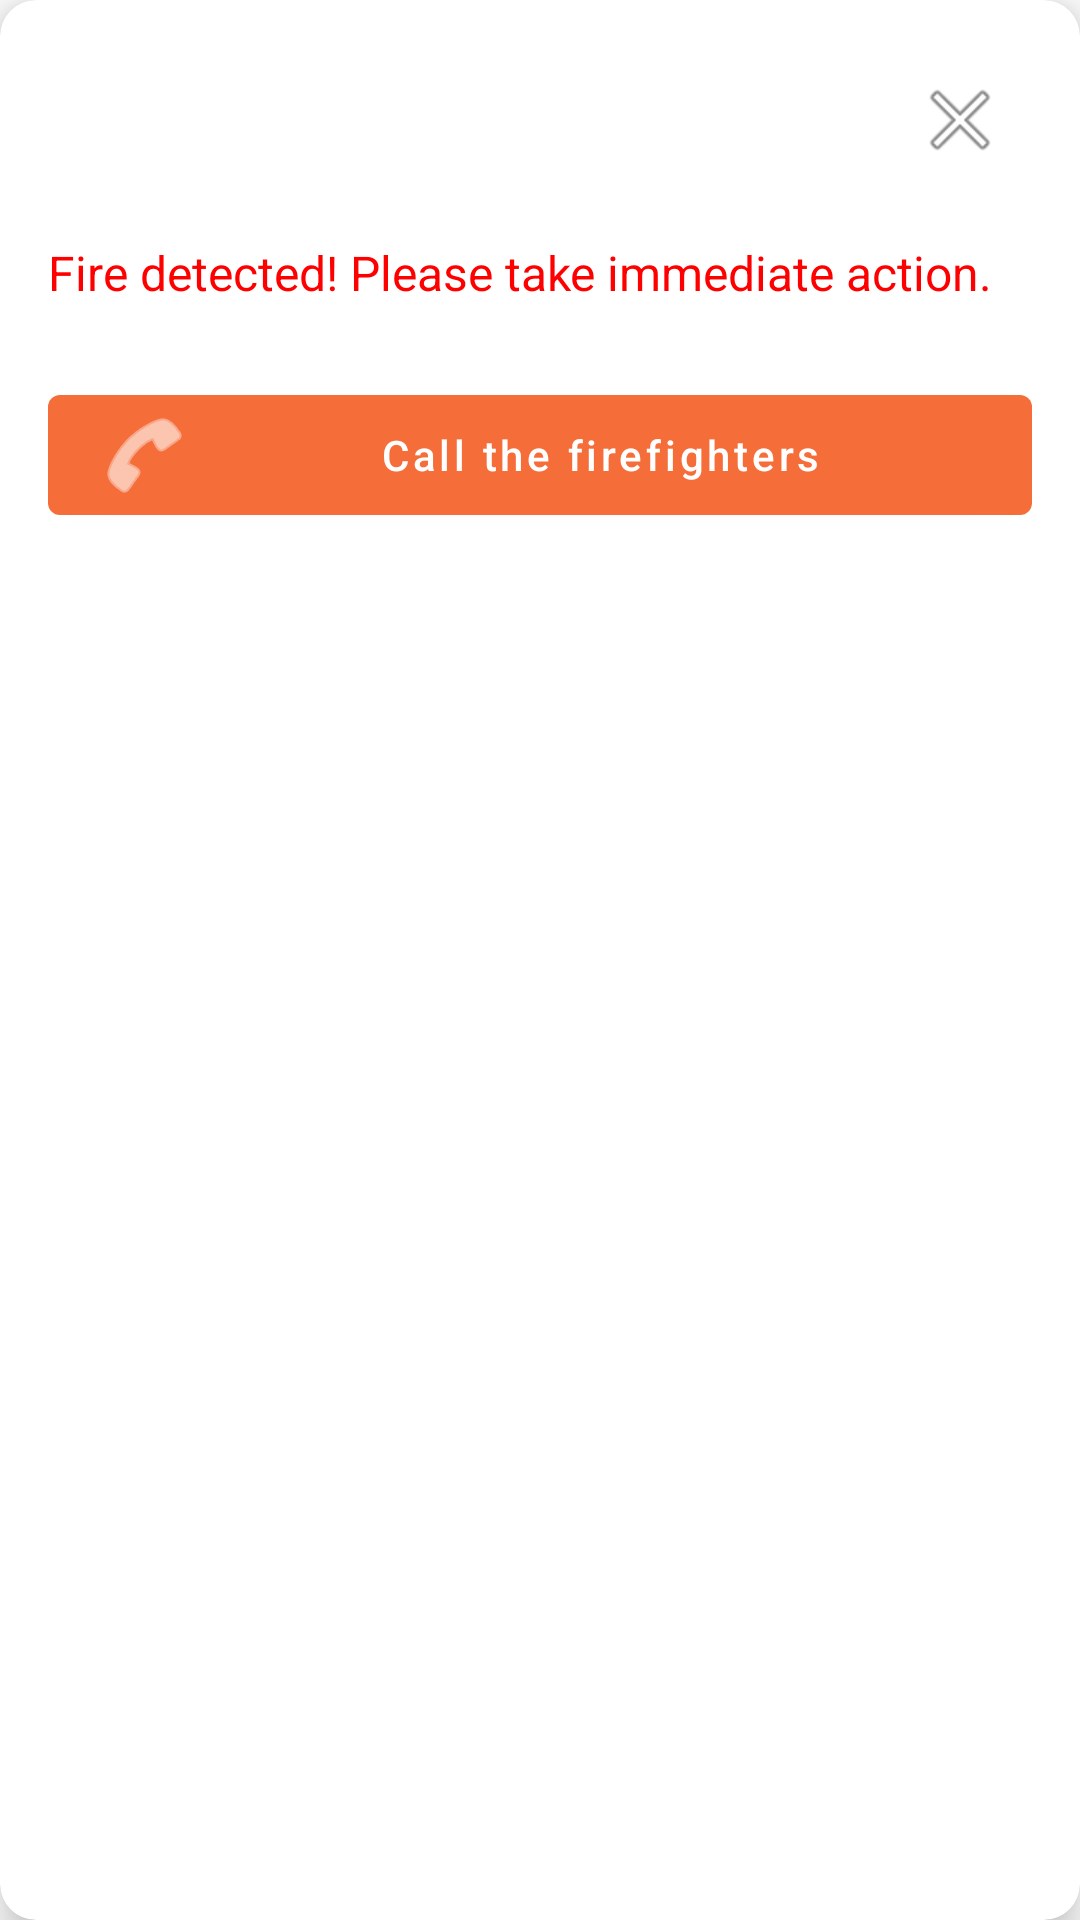

This screen was rendered from an Android layout file. Write that file and the resources it references.
<!-- AndroidManifest.xml: application theme Theme.IgnisGuard -->
<!-- res/layout/dialog_fire_alert.xml -->
<?xml version="1.0" encoding="utf-8"?>
<androidx.cardview.widget.CardView xmlns:android="http://schemas.android.com/apk/res/android"
    xmlns:app="http://schemas.android.com/apk/res-auto"
    android:layout_width="match_parent"
    android:layout_height="wrap_content"
    android:layout_margin="16dp"
    app:cardCornerRadius="12dp"
    app:cardElevation="8dp">

    <LinearLayout
        android:layout_width="match_parent"
        android:layout_height="wrap_content"
        android:orientation="vertical"
        android:padding="16dp">

        <RelativeLayout
            android:layout_width="match_parent"
            android:layout_height="wrap_content"
            android:layout_marginBottom="16dp">

            <TextView
                android:id="@+id/tv_sensor_name"
                android:layout_width="wrap_content"
                android:layout_height="wrap_content"
                android:layout_alignParentStart="true"
                android:layout_centerVertical="true"
                android:textSize="20sp"
                android:textStyle="bold" />

            <ImageButton
                android:id="@+id/btn_close"
                android:layout_width="48dp"
                android:layout_height="48dp"
                android:layout_alignParentEnd="true"
                android:layout_centerVertical="true"
                android:background="?attr/selectableItemBackgroundBorderless"
                android:clickable="true"
                android:focusable="true"
                android:padding="12dp"
                android:src="@android:drawable/ic_menu_close_clear_cancel" />
        </RelativeLayout>

        <TextView
            android:layout_width="match_parent"
            android:layout_height="wrap_content"
            android:layout_marginBottom="24dp"
            android:text="Fire detected! Please take immediate action."
            android:textColor="#FF0000"
            android:textSize="16sp" />

        <com.google.android.material.button.MaterialButton
            android:id="@+id/btn_call_firefighters"
            android:layout_width="match_parent"
            android:layout_height="wrap_content"
            android:text="Call the firefighters"
            android:textAllCaps="false"
            app:icon="@android:drawable/ic_menu_call" />

    </LinearLayout>
</androidx.cardview.widget.CardView>
<!-- resources referenced by this layout -->
<resources>
  <style name="Theme.IgnisGuard" parent="Theme.MaterialComponents.DayNight.DarkActionBar">
          
          <item name="colorPrimary">@color/orange_500</item>
          <item name="colorPrimaryVariant">@color/orange_700</item>
          <item name="colorOnPrimary">@color/white</item>
          
          <item name="colorSecondary">@color/orange_200</item>
          <item name="colorSecondaryVariant">@color/orange_700</item>
          <item name="colorOnSecondary">@color/black</item>
          
          <item name="android:statusBarColor">?attr/colorPrimaryVariant</item>
          
      </style>
  <color name="orange_500">#F56D39</color>
  <color name="orange_700">#F56D39</color>
  <color name="white">#FFFFFFFF</color>
  <color name="orange_200">#F56D39</color>
  <color name="black">#FF000000</color>
</resources>
